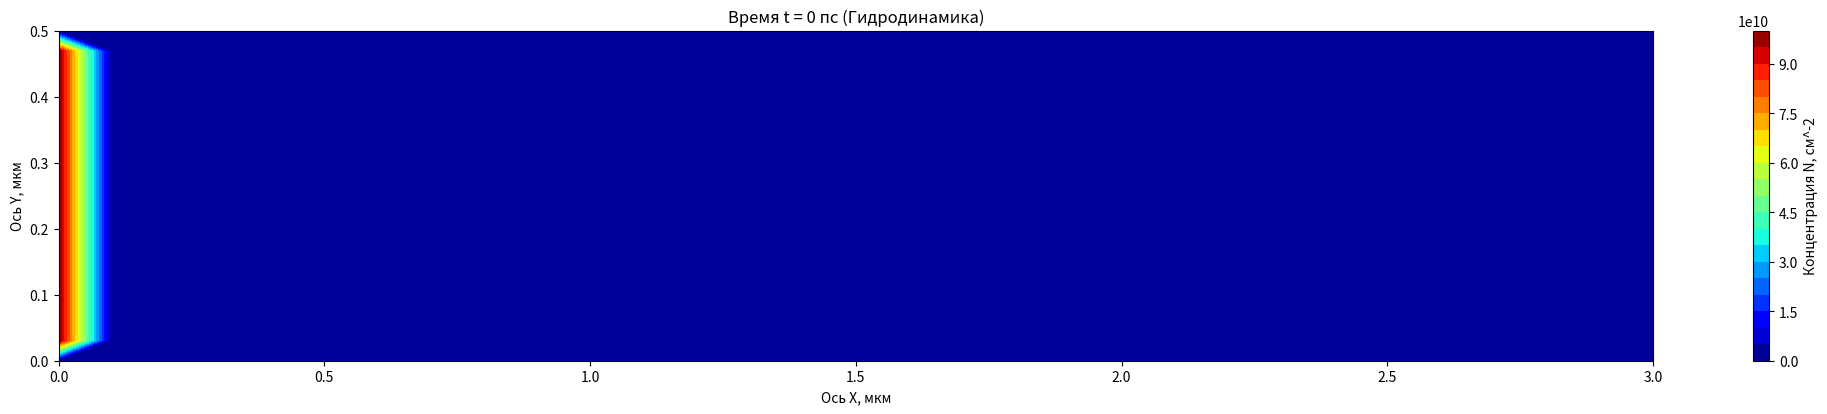

Python code for this plot:
from matplotlib.animation import FuncAnimation
import numpy as np
import matplotlib.pyplot as plt

'''В рамках борьбы с анархией сознания (ради порядка) начальные
параметры вводятся в СГС, а расчёты ведутся в (пс,мкм,N0)'''
Pi=3.141592653589
#ВВод начальных параметров, СГС
Nx=33#количество узлов сетки
Ny=19
Lx=3*10**-4# см 
Ly=0.5*10**-4# см 
tau_0=5.3*10**-12# сек 
KbT=5.52*10**-16# эрг
m=0.62*9.1*10**-28# г
V_0=1.21*1.6*10**-26# эрг*см^2
tau_ex_ex=5.6*10**-14# сек
N_0=1*10**11# см^-2
R_0=0.4*10**-4# см
'''z=n/N0, где n это 2D-концентрация
Система ДУ'ий:
1)уравнение непрерывности z'=-div(z*vector(V))
2)ур-ие для dVx/dt это муторный крокодил вида:
Vx'=...-A(...)-B(...)-C(...)+D(...)
3)ур-ие для Vy'''
#Вычисление вспомогательных параметров, пересчёт в (пс,мкм,?N0?возможно, надо отказаться от замены z=n/N0)
A=1/tau_0*10**-12# пс^-1, 1сек=10^12пс
B=KbT/m*10**-16#(мкм/пс)^2, 1см=10^4мкм
C=V_0*N_0/m*10**-16# (мкм/пс)^2
D=tau_ex_ex*KbT/m*10**-4# мкм^2/пс
dx=Lx*10**4/(Nx-3)
dy=Ly*10**4/(Ny-3)#Шаги сетки по осям Х и У, мкм
t=0#время, пс
dt=10**-6#пс
Y, X = np.meshgrid(
    np.linspace(0, Ny-1, Ny),
    np.linspace(0, Nx-1, Nx)
)
Z=0*X*Y+10**-10
#Элемент (x,y) определён как Z[x][y]
for j in range(2,Ny-2):
    Z[1][j]=1
Vx=0*X*Y#+dx*(X-(Nx-1)/2)/R_0*np.sqrt(KbT/m)*10**-12# мкм/пс
#поле проекции скоростей Vx
Vy=0*X*Y#+dy*(Y-(Ny-1)/2)/R_0*np.sqrt(KbT/m)*10**-12# мкм/пс
#поле проекции скоростей Vy
'''Почему-то то, каким получится массив после умножения
зависит только от положения осей X и Y внутри meshgrid.
То есть Z=Y*X(=X*Y) даст такой же массив.'''
def D_x(N,x,y):#Взятие частной производной по x
    return (N[x+1][y]-N[x-1][y])/(2*dx)
def D_y(N,x,y):#Взятие частной производной по y
    return (N[x][y+1]-N[x][y-1])/(2*dy)
def Lap(N,x,y):#Взятие лапласиана
    N1=(N[x+1][y]-2*N[x][y]+N[x-1][y])/(dx*dx)
    N2=(N[x][y+1]-2*N[x][y]+N[x][y-1])/(dy*dy)
    return N1+N2
def makeplot():
    YY, XX = np.meshgrid(
        np.linspace(0, Ny-3, Ny-2),
        np.linspace(0, Nx-3, Nx-2)
    )
    ZZ=0*YY*XX
    VVx=0*YY*XX
    VVy=0*YY*XX
    for i in range(0,Nx-2):
        for j in range(0,Ny-2):
            ZZ[i][j]=Z[i+1][j+1]
    for i in range(0,Nx-2):
        for j in range(0,Ny-2):
            VVx[i][j]=Vx[i+1][j+1]
    for i in range(0,Nx-2):
        for j in range(0,Ny-2):
            VVy[i][j]=Vy[i+1][j+1]
    #Пробую интерполяцию для сглаживания
    """YYY, XXX = np.meshgrid(
        np.linspace(0, (Ny-2)*2-2, (Ny-2)*2-1),
        np.linspace(0, (Nx-2)*2-2, (Nx-2)*2-1)
    )
    points=[[2*x,2*y] for x in XLine for y in Yline]

    for i in range(0,Nx-2):
        ZZ[i][0]=ZZ[i][1]
        ZZ[i][Nx-3]=ZZ[i][Nx-4]
    values=np.append([],ZZ)
    
    ZZZ = griddata(points,values,(XXX,YYY),method='cubic')
    for i in range(0,2*Nx-5):
        for j in range (0,2*Ny-5):
            if ZZZ[i][j]<0:
                ZZZ[i][j]=0
    for i in range(0,2*Nx-5):
        for j in range(0,Ny-2):
            ZZZ[i][j]=ZZZ[i][(2*Ny-6)-j]"""
    cs = plt.contourf(dx*XX,dy*YY,ZZ*N_0,cmap='jet',levels=20)#ZZ*N_0
    cbar=plt.colorbar(cs)
    cbar.set_label('Концентрация N, см^-2') 
    plt.title('Время t = '+str(t)+' пс (Гидродинамика)')
    if t>100:
        plt.title('Время t = '+str(round(t))+' пс (Гидродинамика)')
    plt.xlabel('Ось X, мкм')
    plt.ylabel('Ось Y, мкм')
def Eq1(N,NVx,NVy,x,y):
    N1=-N[x][y]*(D_x(NVx,x,y)+D_y(NVy,x,y))
    N2=-NVx[x][y]*D_x(N,x,y)-NVy[x][y]*D_y(N,x,y)
    return N1+N2
def Eq2(N,NVx,NVy,x,y):
    N=N+10**-30
    N1=NVx[x][y]*((D_x(NVx,x,y)+D_y(NVy,x,y))+NVx[x][y]*D_x(np.log(N),x,y)+NVy[x][y]*D_y(np.log(N),x,y))
    N2=-A*NVx[x][y]-B*D_x(np.log(N),x,y)-C*D_x(N,x,y)
    N3=D*Lap(NVx,x,y)#*Z[x][y]
    N4=D*D_x(np.log(N),x,y)*(D_x(NVx,x,y)-D_y(NVy,x,y))
    N5=D*D_y(np.log(N),x,y)*(D_y(NVx,x,y)+D_x(NVy,x,y))
    return N1+N2+N3+N4+N5
def Eq3(N,NVx,NVy,x,y):
    N=N+10**-30
    N1=NVy[x][y]*((D_x(NVx,x,y)+D_y(NVy,x,y))+NVx[x][y]*D_x(np.log(N),x,y)+NVy[x][y]*D_y(np.log(N),x,y))
    N2=-A*NVy[x][y]-B*D_y(np.log(N),x,y)-C*D_y(N,x,y)
    N3=D*Lap(NVy,x,y)#*Z[x][y]
    N4=D*D_y(np.log(N),x,y)*(D_y(NVy,x,y)-D_x(NVx,x,y))
    N5=D*D_x(np.log(N),x,y)*(D_x(NVy,x,y)+D_y(NVx,x,y))
    return N1+N2+N3+N4+N5

   
    
def Granich(N,NVx,NVy):
    for i in range(0,Nx):
        N[i][0]=N[i][1]
        N[i][Ny-1]=N[i][Ny-2]
        NVy[i][0]=-NVy[i][1]
        NVy[i][Ny-1]=-NVy[i][Ny-2]
        NVx[i][0]==-NVx[i][1]
        NVx[i][Ny-1]=-NVx[i][Ny-2]
    for j in range(0,Ny):
        N[0][j]=N[1][j]
        NVx[0][j]=-NVx[1][j]
        NVy[0][j]=-NVy[1][j]
        N[Nx-1][j]=N[Nx-2][j]
        NVx[Nx-1][j]=-NVx[Nx-2][j]
        NVy[Nx-1][j]=-NVy[Nx-2][j]
    #N[1][1]=N[2][1]
    #N[Nx-2][1]=N[Nx-3][1]
    #N[1][Ny-2]=N[2][Ny-2]
    #N[Nx-2][Ny-2]=N[Nx-3][Ny-2]
    return N,NVx,NVy    
P=1
def EulerStep(frame):
    global Z,Vx,Vy,t,dt,P
    plt.clf()
    makeplot()
    
    DZ1=0*X*Y
    DVx1=0*X*Y
    DVy1=0*X*Y
    DZ2=0*X*Y
    DVx2=0*X*Y
    DVy2=0*X*Y
    DZ3=0*X*Y
    DVx3=0*X*Y
    DVy3=0*X*Y
    DZ4=0*X*Y
    DVx4=0*X*Y
    DVy4=0*X*Y
    
    for k in range(P):#количество итераций за фрейм анимации
        for i in range(1,Nx-1):
            Vx[i][1]=0
            Vx[i][Ny-2]=0
        for j in range(1,Ny-1):
            Vy[1][j]=0
            Vy[Nx-2][j]=0
        if t>10*dt:
            dt=dt*10
        if t>0.001:
            dt=0.0001
        if t>0.01:
            dt=0.001
        if t>0.1:
            dt=0.01
        if t>1:
            dt=0.1
        if t>10:
            dt=0.25
            P=10
        if t>100:
            P=100
        
        """if t>10*dt:
            dt=dt*10
        if t>0.01:
            dt=0.001
        if t>0.2:
            dt=0.01
        if t>2:
            dt=0.1
        if round(t)==250:
            plt.clf()
            makeplot()
        if round(t)==500:
            plt.clf()
            makeplot()  """  
        if round(t)==1000:#Время (пс), на котором нужно остановить расчёт
            plt.clf()
            makeplot()
            plt.title('Время t = '+str(round(t))+' пс')
            anim.event_source.stop()
        
        """for i in range(0,Nx):#Почему-то эти условия для слоёв за стенкой вызывают рост частиц полсе первой пикосекунды
            Z[i][0]=2*Z[i][1]-Z[i][2]
            Z[i][Ny-1]=2*Z[i][Ny-2]-Z[i][Ny-3]
            Vy[i][0]=2*Vy[i][1]-Vy[i][2]
            Vy[i][Ny-1]=2*Vy[i][Ny-2]-Vy[i][Ny-3]
            Vx[i][0]==2*Vx[i][1]-Vx[i][2]
            Vx[i][Ny-1]=2*Vx[i][Ny-2]-Vx[i][Ny-3]
        for j in range(0,Ny):
            Z[0][j]=2*Z[1][j]-Z[2][j]
            Vx[0][j]=2*Vx[1][j]-Vx[2][j]
            Vy[0][j]=2*Vy[1][j]-Vy[2][j]
            Z[Nx-1][j]=2*Z[Nx-2][j]-Z[Nx-3][j]
            Vx[Nx-1][j]=2*Vx[Nx-2][j]-Vx[Nx-3][j]
            Vy[Nx-1][j]=2*Vy[Nx-2][j]-Vy[Nx-3][j]"""
        Z,Vx,Vy=Granich(Z,Vx,Vy)
        for i in range(1,Nx-1): 
            for j in range(1,Ny-1):
                DZ1[i][j]=Eq1(Z,Vx,Vy,i,j)#уравнение непрерывноести
                DVx1[i][j]=Eq2(Z,Vx,Vy,i,j)#гидродинамическое
                DVy1[i][j]=Eq3(Z,Vx,Vy,i,j)#гидродинамическое
        DZ1,DVx1,DVy1=Granich(DZ1,DVx1,DVy1)
        for i in range(1,Nx-1): 
            for j in range(1,Ny-1):
                DZ2[i][j]=Eq1(Z+dt*DZ1/2,Vx+dt*DVx1/2,Vy+dt*DVy1/2,i,j)#уравнение непрерывноести
                DVx2[i][j]=Eq2(Z+dt*DZ1/2,Vx+dt*DVx1/2,Vy+dt*DVy1/2,i,j)#гидродинамическое
                DVy2[i][j]=Eq3(Z+dt*DZ1/2,Vx+dt*DVx1/2,Vy+dt*DVy1/2,i,j)#гидродинамическое
        DZ2,DVx2,DVy2=Granich(DZ2,DVx2,DVy2)
        for i in range(1,Nx-1): 
            for j in range(1,Ny-1):
                DZ3[i][j]=Eq1(Z+dt*DZ2/2,Vx+dt*DVx2/2,Vy+dt*DVy2/2,i,j)#уравнение непрерывноести
                DVx3[i][j]=Eq2(Z+dt*DZ2/2,Vx+dt*DVx2/2,Vy+dt*DVy2/2,i,j)#гидродинамическое
                DVy3[i][j]=Eq3(Z+dt*DZ2/2,Vx+dt*DVx2/2,Vy+dt*DVy2/2,i,j)#гидродинамическое
        DZ3,DVx3,DVy3=Granich(DZ3,DVx3,DVy3)
        for i in range(1,Nx-1): 
            for j in range(1,Ny-1):
                DZ1[i][j]=Eq1(Z+dt*DZ3,Vx+dt*DVx3,Vy+dt*DVy3,i,j)#уравнение непрерывноести
                DVx1[i][j]=Eq2(Z+dt*DZ3,Vx+dt*DVx3,Vy+dt*DVy3,i,j)#гидродинамическое
                DVy1[i][j]=Eq3(Z+dt*DZ3,Vx+dt*DVx3,Vy+dt*DVy3,i,j)#гидродинамическое
        DZ4,DVx4,DVy4=Granich(DZ4,DVx4,DVy4)
        Z=Z+dt*(DZ1+2*DZ2+2*DZ3+DZ4)/6
        Vx=Vx+dt*(DVx1+2*DVx2+2*DVx3+DVx4)/6
        Vy=Vy+dt*(DVy1+2*DVy2+2*DVy3+DVy4)/6
        Count=0
        for i in range(1,Nx-1): 
            for j in range(1,Ny-1):
                Count=Count+Z[i][j]
        print(str(Count)+'\t'+str(Z[10][2])+'\t'+str(Z[10][10])+'\t'+str(Z[10][15]))
        t=t+dt
        
plt.rcParams ['figure.figsize'] = [30*Lx/(Lx+Ly), 30*Ly/(Lx+Ly)]
fig,cs=plt.subplots()
makeplot()
anim=FuncAnimation(fig,EulerStep,frames=None)
plt.show()
